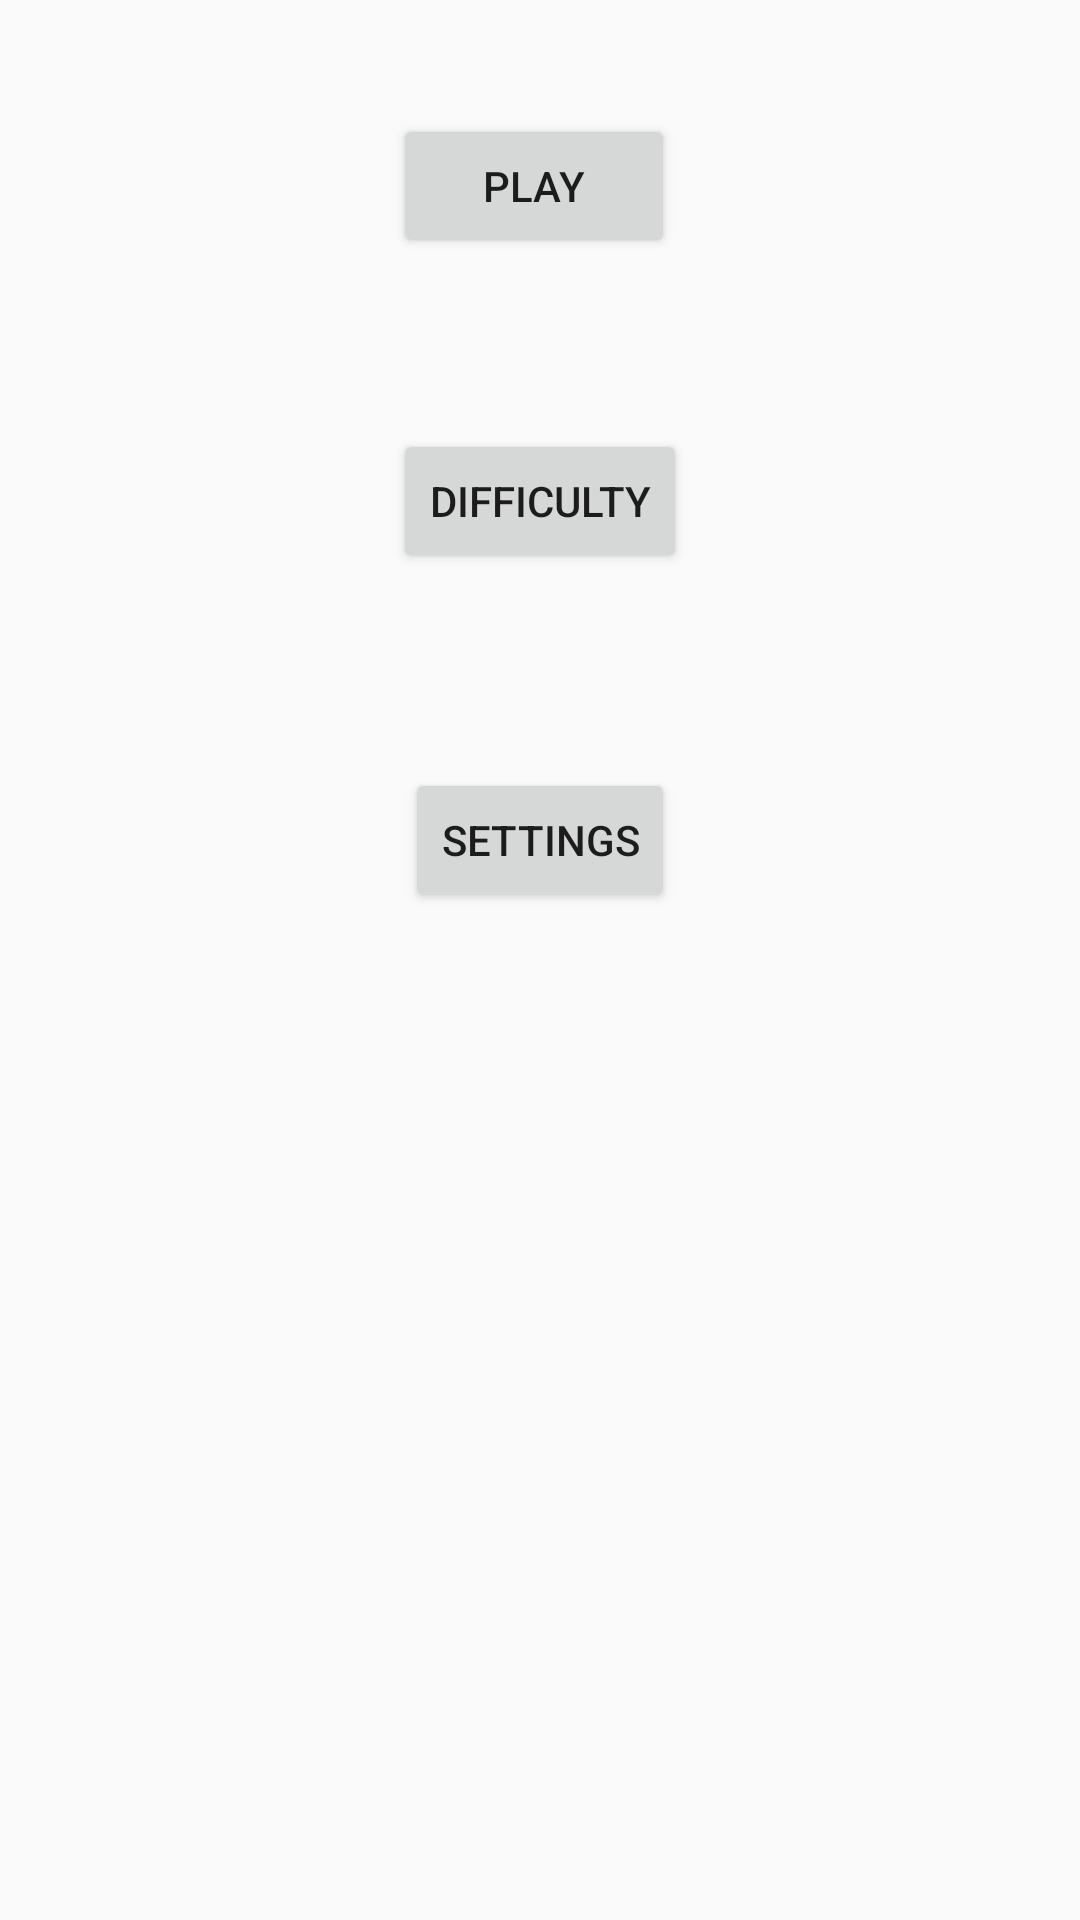

The Android layout XML behind this screen, and the referenced resources:
<!-- AndroidManifest.xml: application theme AppTheme -->
<!-- res/layout/activity_home.xml -->
<?xml version="1.0" encoding="utf-8"?>
<RelativeLayout xmlns:android="http://schemas.android.com/apk/res/android"
    xmlns:tools="http://schemas.android.com/tools"
    android:layout_width="match_parent"
    android:layout_height="match_parent"
    android:paddingBottom="@dimen/activity_vertical_margin"
    android:paddingLeft="@dimen/activity_horizontal_margin"
    android:paddingRight="@dimen/activity_horizontal_margin"
    android:paddingTop="@dimen/activity_vertical_margin"
    tools:context="raydev.trivia.home">


    <Button
        android:layout_width="wrap_content"
        android:layout_height="wrap_content"
        android:text="Difficulty"
        android:id="@+id/btn_difficulty"
        android:layout_below="@+id/btn_play"
        android:layout_centerHorizontal="true"
        android:layout_marginTop="57dp" />

    <Button
        style="?android:attr/buttonStyleSmall"
        android:layout_width="wrap_content"
        android:layout_height="wrap_content"
        android:text="PLAY"
        android:id="@+id/btn_play"
        android:layout_alignParentTop="true"
        android:layout_alignRight="@+id/btn_settings"
        android:layout_alignEnd="@+id/btn_settings"
        android:layout_marginTop="38dp"
        android:layout_alignLeft="@+id/btn_difficulty"
        android:layout_alignStart="@+id/btn_difficulty" />

    <Button
        style="?android:attr/buttonStyleSmall"
        android:layout_width="wrap_content"
        android:layout_height="wrap_content"
        android:text="SETTINGS"
        android:id="@+id/btn_settings"
        android:layout_below="@+id/btn_difficulty"
        android:layout_centerHorizontal="true"
        android:layout_marginTop="65dp" />

</RelativeLayout>
<!-- resources referenced by this layout -->
<resources>
  <style name="AppTheme" parent="Theme.AppCompat.Light.DarkActionBar">
          
          <item name="colorPrimary">@color/colorPrimary</item>
          <item name="colorPrimaryDark">@color/colorPrimaryDark</item>
          <item name="colorAccent">@color/colorAccent</item>
      </style>
  <color name="colorPrimary">#039BE5</color>
  <color name="colorPrimaryDark">#0288D1</color>
  <color name="colorAccent">#FFA000</color>
</resources>
